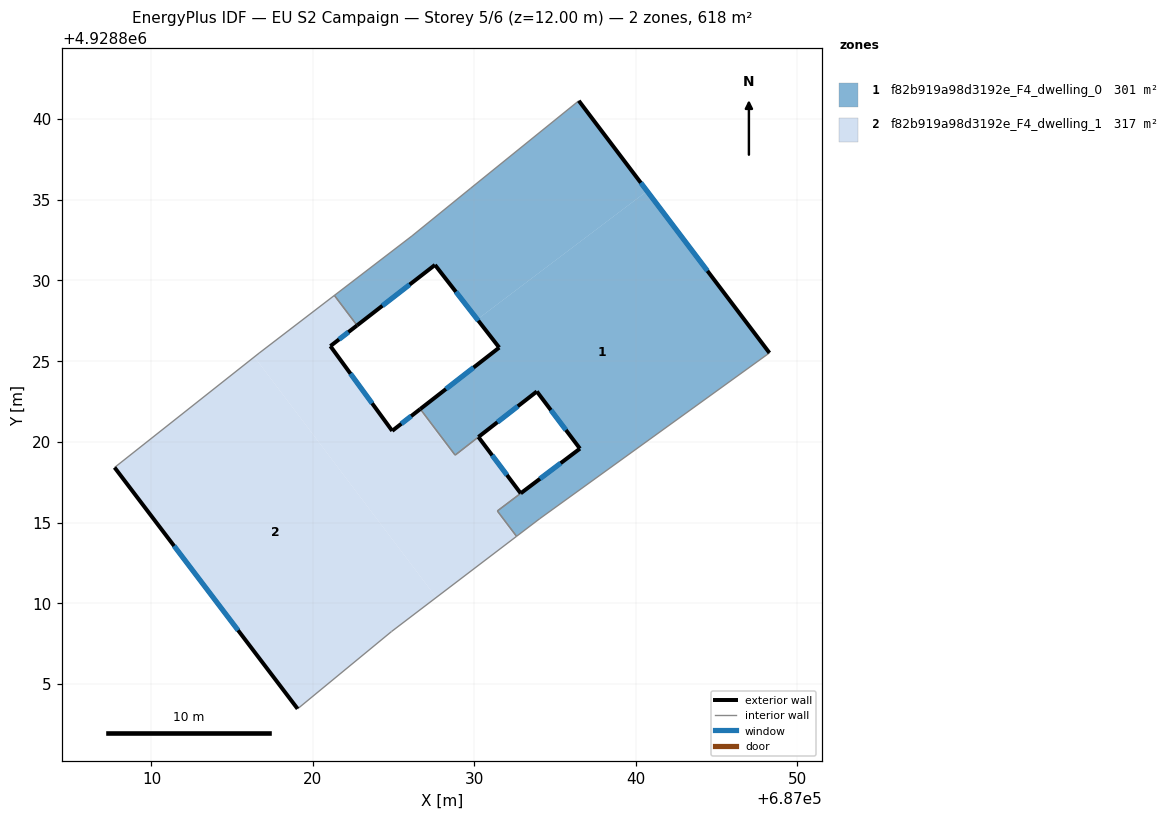
=== STOREY PLAN SPEC (per zone: floor XY polygon, exterior-wall plan segments, windows/doors) ===
zone 1: f82b919a98d3192e_F4_dwelling_0  (301.0 m²)
  floor: (687040.71, 4928835.54) (687048.29, 4928825.51) (687034.06, 4928815.24) (687032.62, 4928814.15) (687031.43, 4928815.72) (687036.55, 4928819.58) (687033.88, 4928823.12) (687028.81, 4928819.18) (687026.65, 4928822.04) (687031.55, 4928825.84) (687030.19, 4928827.59)
  floor: (687036.48, 4928841.13) (687040.71, 4928835.54) (687030.19, 4928827.59) (687027.57, 4928830.96) (687022.74, 4928827.22) (687021.33, 4928829.07) (687026.15, 4928832.76) (687029.78, 4928835.71)
  exterior wall: (687031.55, 4928825.84) – (687026.66, 4928822.04)  [6.2 m]
    window: (687029.96, 4928824.60) – (687028.25, 4928823.27)  [2.3 m²]
  exterior wall: (687027.57, 4928830.96) – (687031.55, 4928825.84)  [6.5 m]
    window: (687028.86, 4928829.30) – (687030.25, 4928827.51)  [2.4 m²]
  exterior wall: (687022.74, 4928827.22) – (687027.57, 4928830.96)  [6.1 m]
    window: (687024.31, 4928828.43) – (687026.00, 4928829.74)  [2.2 m²]
  exterior wall: (687048.29, 4928825.51) – (687036.48, 4928841.13)  [19.6 m]
    window: (687044.45, 4928830.59) – (687040.32, 4928836.05)  [7.2 m²]
  exterior wall: (687033.88, 4928823.12) – (687036.55, 4928819.58)  [4.4 m]
    window: (687034.74, 4928821.97) – (687035.68, 4928820.73)  [1.6 m²]
  exterior wall: (687036.55, 4928819.58) – (687032.88, 4928816.81)  [4.6 m]
    window: (687035.35, 4928818.68) – (687034.07, 4928817.71)  [1.7 m²]
  exterior wall: (687030.26, 4928820.30) – (687033.88, 4928823.12)  [4.6 m]
    window: (687031.43, 4928821.22) – (687032.70, 4928822.21)  [1.7 m²]
  interior walls: 10
zone 2: f82b919a98d3192e_F4_dwelling_1  (316.8 m²)
  floor: (687016.38, 4928825.26) (687027.64, 4928810.36) (687024.88, 4928808.25) (687019.06, 4928803.46) (687007.72, 4928818.41)
  floor: (687030.26, 4928820.30) (687032.88, 4928816.81) (687031.35, 4928815.66) (687032.54, 4928814.09) (687027.64, 4928810.36) (687016.38, 4928825.26) (687016.68, 4928825.50) (687021.33, 4928829.07) (687022.74, 4928827.22) (687021.09, 4928825.93) (687024.92, 4928820.68) (687026.57, 4928821.97) (687028.73, 4928819.12) (687028.81, 4928819.18)
  floor: (687026.65, 4928822.04) (687028.81, 4928819.18) (687028.73, 4928819.12) (687026.57, 4928821.97)
  floor: (687031.43, 4928815.72) (687032.62, 4928814.15) (687032.54, 4928814.09) (687031.35, 4928815.66)
  exterior wall: (687021.09, 4928825.93) – (687022.74, 4928827.22)  [2.1 m]
    window: (687021.62, 4928826.35) – (687022.20, 4928826.80)  [0.8 m²]
  exterior wall: (687024.92, 4928820.68) – (687021.09, 4928825.93)  [6.5 m]
    window: (687023.67, 4928822.39) – (687022.33, 4928824.23)  [2.4 m²]
  exterior wall: (687026.66, 4928822.04) – (687024.92, 4928820.68)  [2.2 m]
    window: (687026.09, 4928821.60) – (687025.48, 4928821.12)  [0.8 m²]
  exterior wall: (687032.88, 4928816.81) – (687030.26, 4928820.30)  [4.4 m]
    window: (687032.02, 4928817.95) – (687031.11, 4928819.17)  [1.6 m²]
  exterior wall: (687007.72, 4928818.41) – (687019.06, 4928803.46)  [18.8 m]
    window: (687011.40, 4928813.55) – (687015.37, 4928808.33)  [6.9 m²]
  interior walls: 9

=== DERIVED (storey summary) ===
Building: EU S2 Campaign
Storey: 5 of 6  (floor level z = 12.00 m)
Storey gross floor area: 617.8 m²
Zones on this storey: 2
  - f82b919a98d3192e_F4_dwelling_0: floor 301.0 m²; exterior wall 52.0 m (156.0 m²); 7 window(s) 19.1 m²; WWR 12.2%
  - f82b919a98d3192e_F4_dwelling_1: floor 316.8 m²; exterior wall 33.9 m (101.8 m²); 5 window(s) 12.4 m²; WWR 12.2%
Zone adjacency (shared interzone walls):
  - f82b919a98d3192e_F4_dwelling_0 ↔ f82b919a98d3192e_F4_dwelling_1